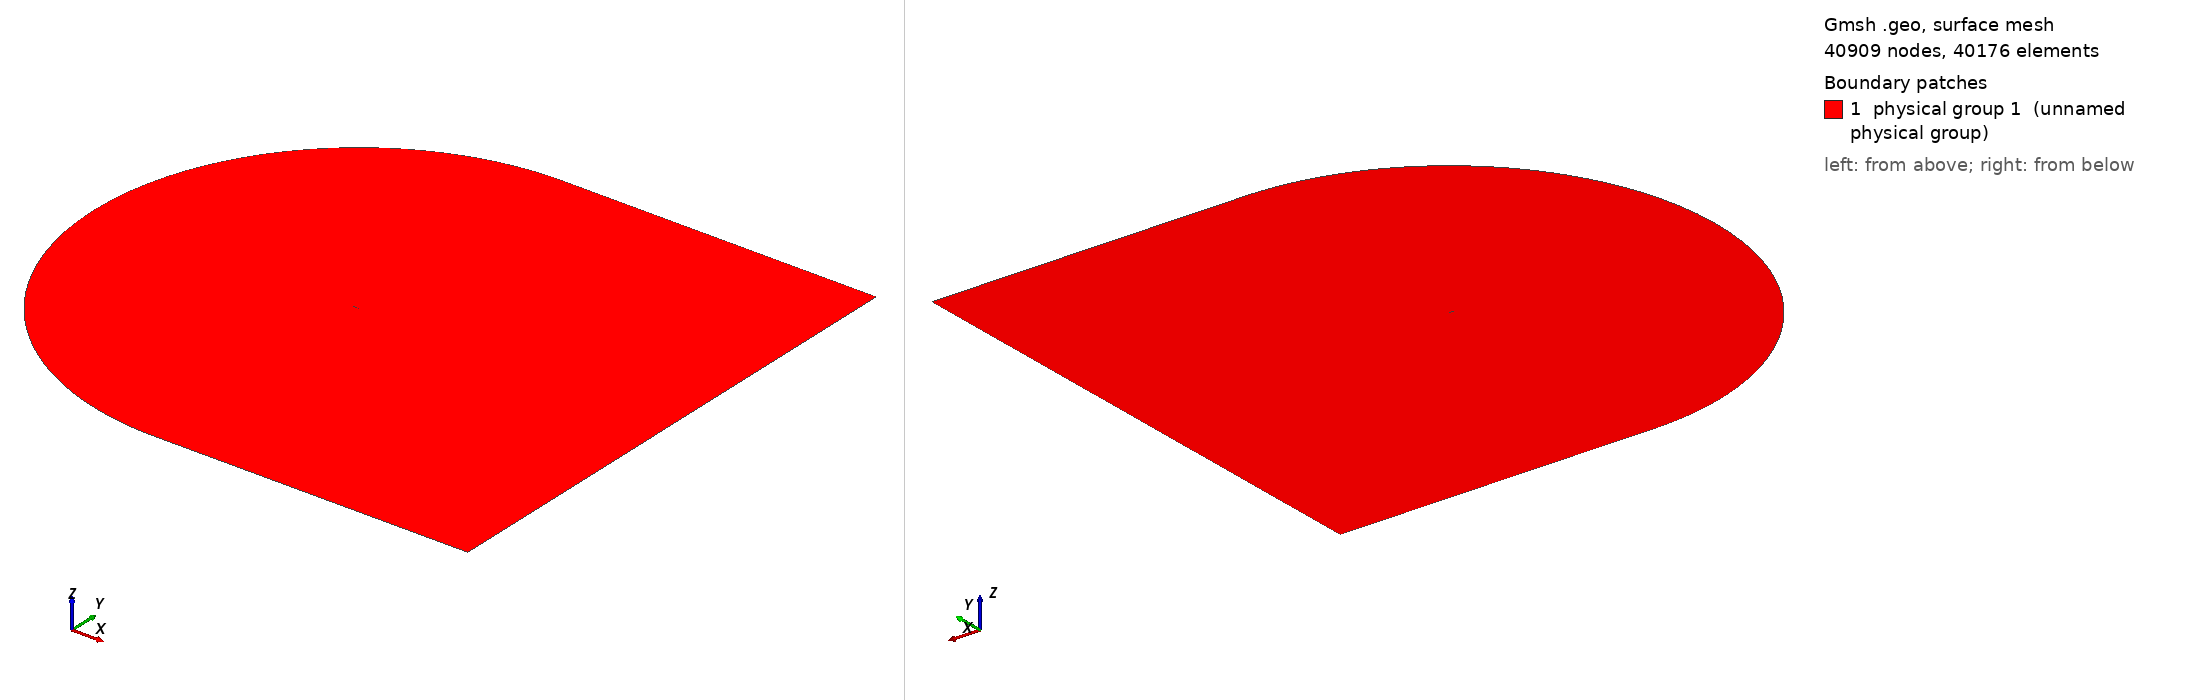

Gmsh geometry script, surface-meshed: 40909 nodes, 40176 surface elements. Boundary patches (legend numbers): 1 physical group 1 (unnamed physical group). Left view from above one corner, right view from below the opposite corner. Legend entries are the model's physical surfaces. The drawing asked Gmsh for element sizes between 1% and 20% of the model's largest extent; the script's own settings can give other sizes.

=== cgrid.geo (drawn) ===
// ===========================================
// ==================================MESH FILE
// ===========================================

h = 0.02;
H = 50;

// =====================================POINTS
Point(1) = {1, 0.00017, 0.0, 0.1*h};
Point(2) = {0.99185, 0.001925, 0.0, 0.114975*h};
Point(3) = {0.98217, 0.0039165, 0.0, 0.132728*h};
Point(4) = {0.97292, 0.0057932, 0.0, 0.149682*h};
Point(5) = {0.96345, 0.0076659, 0.0, 0.167023*h};
Point(6) = {0.95376, 0.009565, 0.0, 0.18476*h};
Point(7) = {0.94385, 0.011483, 0.0, 0.202892*h};
Point(8) = {0.93373, 0.013408, 0.0, 0.221396*h};
Point(9) = {0.92339, 0.015327, 0.0, 0.240287*h};
Point(10) = {0.91284, 0.017246, 0.0, 0.259549*h};
Point(11) = {0.90208, 0.019175, 0.0, 0.279186*h};
Point(12) = {0.89111, 0.021102, 0.0, 0.299193*h};
Point(13) = {0.87995, 0.023027, 0.0, 0.319536*h};
Point(14) = {0.86859, 0.024954, 0.0, 0.340233*h};
Point(15) = {0.85704, 0.026874, 0.0, 0.361265*h};
Point(16) = {0.8453, 0.028777, 0.0, 0.382629*h};
Point(17) = {0.83339, 0.030671, 0.0, 0.404292*h};
Point(18) = {0.8213, 0.032567, 0.0, 0.426275*h};
Point(19) = {0.80905, 0.034434, 0.0, 0.448533*h};
Point(20) = {0.79663, 0.036269, 0.0, 0.471086*h};
Point(21) = {0.78407, 0.038081, 0.0, 0.493881*h};
Point(22) = {0.77137, 0.039877, 0.0, 0.516921*h};
Point(23) = {0.75853, 0.041627, 0.0, 0.540199*h};
Point(24) = {0.74557, 0.04331, 0.0, 0.563674*h};
Point(25) = {0.73249, 0.044968, 0.0, 0.587358*h};
Point(26) = {0.71932, 0.046663, 0.0, 0.61121*h};
Point(27) = {0.70605, 0.04822, 0.0, 0.635211*h};
Point(28) = {0.69269, 0.049708, 0.0, 0.659358*h};
Point(29) = {0.67927, 0.051226, 0.0, 0.683618*h};
Point(30) = {0.6658, 0.052699, 0.0, 0.707958*h};
Point(31) = {0.65227, 0.054066, 0.0, 0.732386*h};
Point(32) = {0.6387, 0.055341, 0.0, 0.756869*h};
Point(33) = {0.6251, 0.056561, 0.0, 0.781397*h};
Point(34) = {0.6115, 0.057698, 0.0, 0.805912*h};
Point(35) = {0.59789, 0.058731, 0.0, 0.83043*h};
Point(36) = {0.58429, 0.059685, 0.0, 0.85492*h};
Point(37) = {0.57072, 0.060556, 0.0, 0.879346*h};
Point(38) = {0.55718, 0.061336, 0.0, 0.903708*h};
Point(39) = {0.54369, 0.062019, 0.0, 0.927972*h};
Point(40) = {0.53025, 0.062608, 0.0, 0.952137*h};
Point(41) = {0.51689, 0.063103, 0.0, 0.976152*h};
Point(42) = {0.50362, 0.063505, 0.0, 1*h};
Point(43) = {0.49043, 0.063824, 0.0, 0.975713*h};
Point(44) = {0.47736, 0.064064, 0.0, 0.95165*h};
Point(45) = {0.46439, 0.06423, 0.0, 0.927773*h};
Point(46) = {0.45156, 0.06433, 0.0, 0.904155*h};
Point(47) = {0.43886, 0.06435, 0.0, 0.880777*h};
Point(48) = {0.4263, 0.064298, 0.0, 0.857656*h};
Point(49) = {0.4139, 0.064193, 0.0, 0.83483*h};
Point(50) = {0.40165, 0.064036, 0.0, 0.812278*h};
Point(51) = {0.38958, 0.063829, 0.0, 0.790057*h};
Point(52) = {0.37768, 0.063574, 0.0, 0.768146*h};
Point(53) = {0.36596, 0.063263, 0.0, 0.746565*h};
Point(54) = {0.35444, 0.062889, 0.0, 0.725348*h};
Point(55) = {0.3431, 0.062475, 0.0, 0.704459*h};
Point(56) = {0.33197, 0.062024, 0.0, 0.683955*h};
Point(57) = {0.32103, 0.061536, 0.0, 0.663796*h};
Point(58) = {0.31031, 0.061015, 0.0, 0.64404*h};
Point(59) = {0.29979, 0.060467, 0.0, 0.624649*h};
Point(60) = {0.28949, 0.059887, 0.0, 0.605659*h};
Point(61) = {0.27941, 0.059278, 0.0, 0.58707*h};
Point(62) = {0.26954, 0.058641, 0.0, 0.568863*h};
Point(63) = {0.25989, 0.057967, 0.0, 0.551056*h};
Point(64) = {0.25047, 0.057254, 0.0, 0.533667*h};
Point(65) = {0.24127, 0.056508, 0.0, 0.516676*h};
Point(66) = {0.23229, 0.055727, 0.0, 0.500083*h};
Point(67) = {0.22353, 0.054926, 0.0, 0.483891*h};
Point(68) = {0.21499, 0.054107, 0.0, 0.468098*h};
Point(69) = {0.20668, 0.053284, 0.0, 0.452726*h};
Point(70) = {0.19858, 0.052455, 0.0, 0.437738*h};
Point(71) = {0.19069, 0.051618, 0.0, 0.423133*h};
Point(72) = {0.18303, 0.050783, 0.0, 0.408949*h};
Point(73) = {0.17557, 0.049938, 0.0, 0.395129*h};
Point(74) = {0.16833, 0.049086, 0.0, 0.38171*h};
Point(75) = {0.16129, 0.048234, 0.0, 0.368656*h};
Point(76) = {0.15446, 0.047373, 0.0, 0.355984*h};
Point(77) = {0.14784, 0.046499, 0.0, 0.343692*h};
Point(78) = {0.14141, 0.045618, 0.0, 0.331745*h};
Point(79) = {0.13519, 0.044724, 0.0, 0.320178*h};
Point(80) = {0.12916, 0.043817, 0.0, 0.308953*h};
Point(81) = {0.12332, 0.042908, 0.0, 0.298073*h};
Point(82) = {0.11766, 0.042003, 0.0, 0.287522*h};
Point(83) = {0.11219, 0.041103, 0.0, 0.277318*h};
Point(84) = {0.10689, 0.040207, 0.0, 0.267423*h};
Point(85) = {0.10177, 0.039299, 0.0, 0.257851*h};
Point(86) = {0.096823, 0.0384, 0.0, 0.248596*h};
Point(87) = {0.092042, 0.037498, 0.0, 0.23964*h};
Point(88) = {0.087426, 0.036598, 0.0, 0.230983*h};
Point(89) = {0.082967, 0.035703, 0.0, 0.222611*h};
Point(90) = {0.078665, 0.034813, 0.0, 0.214524*h};
Point(91) = {0.074514, 0.033922, 0.0, 0.206709*h};
Point(92) = {0.07051, 0.033041, 0.0, 0.199162*h};
Point(93) = {0.066649, 0.032165, 0.0, 0.191874*h};
Point(94) = {0.062928, 0.031296, 0.0, 0.18484*h};
Point(95) = {0.059341, 0.030438, 0.0, 0.178051*h};
Point(96) = {0.055887, 0.029583, 0.0, 0.171501*h};
Point(97) = {0.052561, 0.028733, 0.0, 0.165182*h};
Point(98) = {0.049359, 0.02789, 0.0, 0.159087*h};
Point(99) = {0.046278, 0.027055, 0.0, 0.153211*h};
Point(100) = {0.043316, 0.026219, 0.0, 0.147546*h};
Point(101) = {0.04047, 0.025383, 0.0, 0.142085*h};
Point(102) = {0.037734, 0.024556, 0.0, 0.136824*h};
Point(103) = {0.035103, 0.023741, 0.0, 0.131754*h};
Point(104) = {0.032579, 0.022925, 0.0, 0.126871*h};
Point(105) = {0.030158, 0.022106, 0.0, 0.122166*h};
Point(106) = {0.027837, 0.02129, 0.0, 0.117637*h};
Point(107) = {0.025611, 0.020478, 0.0, 0.113276*h};
Point(108) = {0.023484, 0.019656, 0.0, 0.109078*h};
Point(109) = {0.02145, 0.018828, 0.0, 0.105036*h};
Point(110) = {0.019507, 0.017997, 0.0, 0.101146*h};
Point(111) = {0.017652, 0.017164, 0.0, 0.0974024*h};
Point(112) = {0.015889, 0.016315, 0.0, 0.0938004*h};
Point(113) = {0.014216, 0.015455, 0.0, 0.0903377*h};
Point(114) = {0.01263, 0.014582, 0.0, 0.0870051*h};
Point(115) = {0.011131, 0.013696, 0.0, 0.0837999*h};
Point(116) = {0.0097221, 0.01279, 0.0, 0.0807164*h};
Point(117) = {0.0084077, 0.011859, 0.0, 0.0777514*h};
Point(118) = {0.0071784, 0.010918, 0.0, 0.0749017*h};
Point(119) = {0.0060247, 0.009977, 0.0, 0.0721611*h};
Point(120) = {0.0049406, 0.0090427, 0.0, 0.0695267*h};
Point(121) = {0.0039288, 0.0081104, 0.0, 0.0669941*h};
Point(122) = {0.0030234, 0.0071466, 0.0, 0.0645599*h};
Point(123) = {0.002232, 0.0061533, 0.0, 0.0622221*h};
Point(124) = {0.0015635, 0.0051332, 0.0, 0.059977*h};
Point(125) = {0.0010152, 0.0040973, 0.0, 0.0578195*h};
Point(126) = {0.00058673, 0.0030561, 0.0, 0.0557469*h};
Point(127) = {0.00028079, 0.0020183, 0.0, 0.0537553*h};
Point(128) = {8.9804e-05, 0.00099596, 0.0, 0.0518408*h};
Point(129) = {0, 0, 0.0, 0.05*h};
Point(130) = {0.00011929, -0.00099286, 0.0, 0.0518445*h};
Point(131) = {0.00031348, -0.0020134, 0.0, 0.0537607*h};
Point(132) = {0.00059522, -0.0030583, 0.0, 0.0557569*h};
Point(133) = {0.0010141, -0.0041052, 0.0, 0.0578368*h};
Point(134) = {0.0015441, -0.0051505, 0.0, 0.0599986*h};
Point(135) = {0.0021857, -0.0061856, 0.0, 0.0622449*h};
Point(136) = {0.002957, -0.0071953, 0.0, 0.0645885*h};
Point(137) = {0.0038848, -0.0081359, 0.0, 0.0670255*h};
Point(138) = {0.0048923, -0.0090704, 0.0, 0.0695602*h};
Point(139) = {0.0059889, -0.0099893, 0.0, 0.0721992*h};
Point(140) = {0.0071675, -0.010898, 0.0, 0.0749443*h};
Point(141) = {0.0084143, -0.011814, 0.0, 0.077798*h};
Point(142) = {0.0097479, -0.012716, 0.0, 0.0807677*h};
Point(143) = {0.011172, -0.013595, 0.0, 0.0838546*h};
Point(144) = {0.012673, -0.014476, 0.0, 0.0870649*h};
Point(145) = {0.014275, -0.015317, 0.0, 0.0904023*h};
Point(146) = {0.015955, -0.016162, 0.0, 0.0938711*h};
Point(147) = {0.017721, -0.017, 0.0, 0.0974766*h};
Point(148) = {0.019579, -0.017822, 0.0, 0.101224*h};
Point(149) = {0.021519, -0.018656, 0.0, 0.105119*h};
Point(150) = {0.023554, -0.019474, 0.0, 0.109165*h};
Point(151) = {0.025676, -0.020305, 0.0, 0.113368*h};
Point(152) = {0.027893, -0.021134, 0.0, 0.117734*h};
Point(153) = {0.030212, -0.021949, 0.0, 0.122268*h};
Point(154) = {0.032628, -0.022774, 0.0, 0.126977*h};
Point(155) = {0.035154, -0.023577, 0.0, 0.131866*h};
Point(156) = {0.03778, -0.024397, 0.0, 0.136941*h};
Point(157) = {0.040515, -0.025216, 0.0, 0.142207*h};
Point(158) = {0.043361, -0.026038, 0.0, 0.147671*h};
Point(159) = {0.046319, -0.026874, 0.0, 0.153341*h};
Point(160) = {0.049402, -0.027686, 0.0, 0.159221*h};
Point(161) = {0.052603, -0.028513, 0.0, 0.16532*h};
Point(162) = {0.055931, -0.029335, 0.0, 0.171643*h};
Point(163) = {0.05939, -0.030151, 0.0, 0.178198*h};
Point(164) = {0.062979, -0.030976, 0.0, 0.184991*h};
Point(165) = {0.066708, -0.031787, 0.0, 0.19203*h};
Point(166) = {0.070573, -0.032615, 0.0, 0.199321*h};
Point(167) = {0.07458, -0.033452, 0.0, 0.206871*h};
Point(168) = {0.078736, -0.034285, 0.0, 0.21469*h};
Point(169) = {0.083041, -0.035128, 0.0, 0.222781*h};
Point(170) = {0.087502, -0.035965, 0.0, 0.231153*h};
Point(171) = {0.092123, -0.036803, 0.0, 0.239816*h};
Point(172) = {0.096905, -0.037646, 0.0, 0.248773*h};
Point(173) = {0.10186, -0.038468, 0.0, 0.258037*h};
Point(174) = {0.10698, -0.039302, 0.0, 0.267606*h};
Point(175) = {0.11228, -0.040139, 0.0, 0.277503*h};
Point(176) = {0.11775, -0.040958, 0.0, 0.287705*h};
Point(177) = {0.12341, -0.041781, 0.0, 0.298255*h};
Point(178) = {0.12925, -0.042594, 0.0, 0.309131*h};
Point(179) = {0.13528, -0.04341, 0.0, 0.320355*h};
Point(180) = {0.14151, -0.044233, 0.0, 0.331946*h};
Point(181) = {0.14793, -0.045023, 0.0, 0.343877*h};
Point(182) = {0.15455, -0.045813, 0.0, 0.356175*h};
Point(183) = {0.16138, -0.046605, 0.0, 0.368857*h};
Point(184) = {0.16841, -0.047366, 0.0, 0.3819*h};
Point(185) = {0.17564, -0.048128, 0.0, 0.39531*h};
Point(186) = {0.18309, -0.048885, 0.0, 0.409123*h};
Point(187) = {0.19075, -0.049626, 0.0, 0.423318*h};
Point(188) = {0.19863, -0.050363, 0.0, 0.437916*h};
Point(189) = {0.20672, -0.051082, 0.0, 0.452897*h};
Point(190) = {0.21503, -0.05177, 0.0, 0.468278*h};
Point(191) = {0.22356, -0.05245, 0.0, 0.484062*h};
Point(192) = {0.23231, -0.053114, 0.0, 0.500248*h};
Point(193) = {0.24128, -0.053748, 0.0, 0.516835*h};
Point(194) = {0.25047, -0.054365, 0.0, 0.533824*h};
Point(195) = {0.25988, -0.054937, 0.0, 0.551213*h};
Point(196) = {0.26951, -0.055464, 0.0, 0.569003*h};
Point(197) = {0.27937, -0.055966, 0.0, 0.587213*h};
Point(198) = {0.28943, -0.056415, 0.0, 0.605788*h};
Point(199) = {0.29972, -0.056813, 0.0, 0.624782*h};
Point(200) = {0.31022, -0.057173, 0.0, 0.644161*h};
Point(201) = {0.32093, -0.057444, 0.0, 0.663923*h};
Point(202) = {0.33184, -0.057636, 0.0, 0.68405*h};
Point(203) = {0.34296, -0.057768, 0.0, 0.704562*h};
Point(204) = {0.35427, -0.057782, 0.0, 0.725424*h};
Point(205) = {0.36578, -0.057694, 0.0, 0.746655*h};
Point(206) = {0.37747, -0.057519, 0.0, 0.768221*h};
Point(207) = {0.38934, -0.057178, 0.0, 0.790124*h};
Point(208) = {0.40138, -0.05672, 0.0, 0.812349*h};
Point(209) = {0.41358, -0.056153, 0.0, 0.834876*h};
Point(210) = {0.42593, -0.055424, 0.0, 0.857696*h};
Point(211) = {0.43843, -0.054577, 0.0, 0.880805*h};
Point(212) = {0.45107, -0.053625, 0.0, 0.904186*h};
Point(213) = {0.46383, -0.052537, 0.0, 0.927808*h};
Point(214) = {0.4767, -0.051318, 0.0, 0.951654*h};
Point(215) = {0.48969, -0.050007, 0.0, 0.975736*h};
Point(216) = {0.50277, -0.048608, 0.0, 1*h};
Point(217) = {0.51594, -0.047099, 0.0, 0.975719*h};
Point(218) = {0.52918, -0.045501, 0.0, 0.951292*h};
Point(219) = {0.54249, -0.043834, 0.0, 0.926723*h};
Point(220) = {0.55586, -0.042102, 0.0, 0.902029*h};
Point(221) = {0.56928, -0.040312, 0.0, 0.877231*h};
Point(222) = {0.58272, -0.038467, 0.0, 0.852382*h};
Point(223) = {0.5962, -0.036621, 0.0, 0.827461*h};
Point(224) = {0.6097, -0.034775, 0.0, 0.802504*h};
Point(225) = {0.62319, -0.032904, 0.0, 0.777559*h};
Point(226) = {0.63667, -0.030922, 0.0, 0.752603*h};
Point(227) = {0.65013, -0.028949, 0.0, 0.727685*h};
Point(228) = {0.66357, -0.026999, 0.0, 0.70281*h};
Point(229) = {0.67696, -0.025076, 0.0, 0.678033*h};
Point(230) = {0.69031, -0.023166, 0.0, 0.653331*h};
Point(231) = {0.70359, -0.021289, 0.0, 0.628765*h};
Point(232) = {0.71681, -0.019446, 0.0, 0.604317*h};
Point(233) = {0.72994, -0.017643, 0.0, 0.580041*h};
Point(234) = {0.74299, -0.015888, 0.0, 0.555923*h};
Point(235) = {0.75593, -0.014184, 0.0, 0.532017*h};
Point(236) = {0.76876, -0.012534, 0.0, 0.508324*h};
Point(237) = {0.78148, -0.010965, 0.0, 0.484848*h};
Point(238) = {0.79407, -0.0094839, 0.0, 0.461629*h};
Point(239) = {0.80652, -0.0080709, 0.0, 0.438679*h};
Point(240) = {0.81883, -0.0067336, 0.0, 0.415998*h};
Point(241) = {0.83098, -0.0054793, 0.0, 0.393626*h};
Point(242) = {0.84298, -0.0042913, 0.0, 0.371538*h};
Point(243) = {0.85481, -0.0032385, 0.0, 0.349784*h};
Point(244) = {0.86647, -0.0022559, 0.0, 0.328352*h};
Point(245) = {0.87794, -0.0013498, 0.0, 0.307277*h};
Point(246) = {0.88924, -0.00058718, 0.0, 0.286533*h};
Point(247) = {0.90034, 0.00010712, 0.0, 0.266162*h};
Point(248) = {0.91125, 0.00064702, 0.0, 0.246154*h};
Point(249) = {0.92196, 0.0010891, 0.0, 0.22652*h};
Point(250) = {0.93246, 0.0014294, 0.0, 0.207278*h};
Point(251) = {0.94276, 0.0015851, 0.0, 0.18841*h};
Point(252) = {0.95285, 0.0016774, 0.0, 0.169928*h};
Point(253) = {0.96272, 0.0015662, 0.0, 0.151848*h};
Point(254) = {0.97237, 0.0013924, 0.0, 0.13417*h};
Point(255) = {0.9818, 0.0010669, 0.0, 0.116887*h};
Point(256) = {0.99101, 0.00064566, 0.0, 0.1*h};

 
// LE points
te = 1;
xte = 1.;
le = 129;
xle = 0.;

LL = 60;

npW = 100;
npN = 82;
npP = 150;
npS = 150;

progN = 1.2;
progW = 1.09;
bmp = 0.1;
progC = 1.055;

// UPPER TRAILING EDGE
Point(401) = {LL, 0, 0};
Point(402) = {LL, H, 0};
Point(403) = {1, H, 0};

Line(400) = {1,401};
Line(401) = {401,402};
Line(402) = {402,403};
Line(403) = {403,1};

Transfinite Line{400} = npW Using Progression progW;
Transfinite Line{402} = npW Using Progression 1/progW;

Transfinite Line{401} = npN Using Progression progN;
Transfinite Line{403} = npN Using Progression 1/progN;

Line Loop(400) = {400,401,402,403};
Plane Surface(400) = {400};
Transfinite Surface{400};
Recombine Surface{400};


// LOWER TRAILING EDGE
Point(502) = {LL, -H, 0};
Point(503) = {1, -H, 0};

Line(501) = {401,502};
Line(502) = {502,503};
Line(503) = {503,1};

Transfinite Line{502} = npW Using Progression 1/progW;

Transfinite Line{501} = npN Using Progression progN;
Transfinite Line{503} = npN Using Progression 1/progN;

Line Loop(500) = {-503,-502,-501,-400};
Plane Surface(500) = {500};
Transfinite Surface{500};
Recombine Surface{500};

// SUCTION SIDE 
Point(601) = {xte-H,0,0};
Point(600) = {xte,0,0};

Circle(600) = {403,600,601};
Line(601) = {601, le};
Spline(602) = {te:le};

Line Loop(600) = {-403,600,601,-602};

Transfinite Line{601} = npN Using Progression 1/progN;

Transfinite Line{600} = npP Using Progression progC;
Transfinite Line{602} = npP Using Bump bmp;

Plane Surface(600) = {600};
Transfinite Surface{600};
Recombine Surface{600};


// PRESSURE SIDE
Circle(800) = {601,600,503};
Spline(801) = {le:256,1};

Transfinite Line{800} = npP Using Progression 1/progC;
Transfinite Line{801} = npP Using Bump bmp;

Line Loop(800) = {-601,800,503,-801};
Plane Surface(800) = {800};
Transfinite Surface{800};
Recombine Surface{800};

Physical Surface(1) = {400,500,600,800};
Physical Line("AIRFOIL") = {602,801};
Physical Line("FARFIELD") = {401,402,600,800,-502,-501};

// 1: MeshAdapt, 2: Automatic, 3: Initial mesh only, 5: Delaunay, 6: Frontal-Delaunay, 7: BAMG, 8: Frontal-Delaunay for Quads, 9: Packing of Parallelograms
//Mesh.Algorithm = 1;

//Mesh.RandomFactor = 1e-09;
//Mesh.Smoothing = 10;
